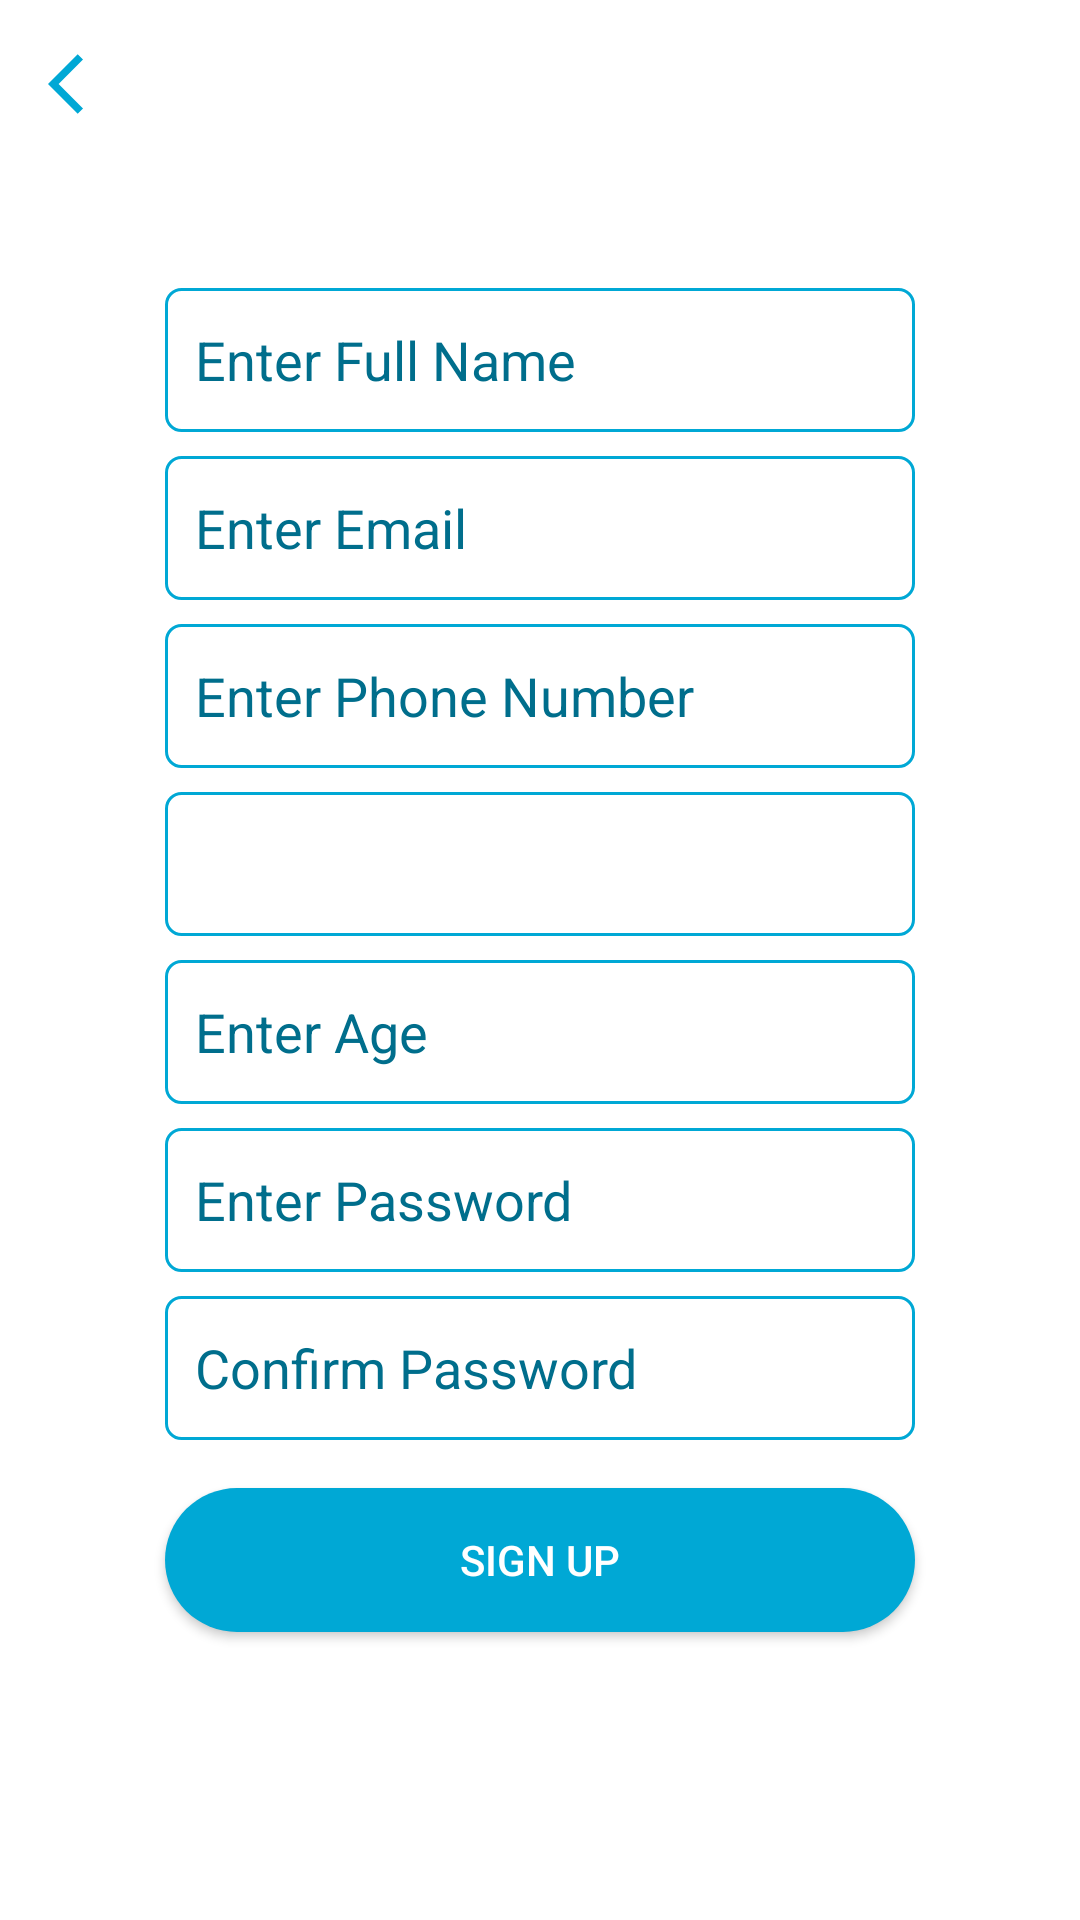

The Android layout XML behind this screen, and the referenced resources:
<!-- AndroidManifest.xml: activity theme Theme.TalentsPartner.NoActionBar -->
<!-- res/layout/activity_registration.xml -->
<?xml version="1.0" encoding="utf-8"?>
<androidx.constraintlayout.widget.ConstraintLayout xmlns:android="http://schemas.android.com/apk/res/android"
    xmlns:app="http://schemas.android.com/apk/res-auto"
    xmlns:tools="http://schemas.android.com/tools"
    android:layout_width="match_parent"
    android:layout_height="match_parent"
    tools:context=".RegistrationActivity">

    <ImageView
        android:id="@+id/iv_back"
        android:layout_width="wrap_content"
        android:layout_height="wrap_content"
        android:layout_marginStart="16dp"
        android:layout_marginTop="16dp"
        app:layout_constraintStart_toStartOf="parent"
        app:layout_constraintTop_toTopOf="parent"
        app:srcCompat="@drawable/ic_arrow_back" />

    <EditText
        android:id="@+id/et_name"
        android:layout_width="250dp"
        android:layout_height="wrap_content"
        android:background="@drawable/edittext"
        android:ems="10"
        android:hint="Enter Full Name"
        android:inputType="textPersonName"
        android:minHeight="48dp"
        android:padding="10dp"
        android:textColorHint="@color/accent"
        app:layout_constraintBottom_toTopOf="@+id/et_email"
        app:layout_constraintEnd_toEndOf="parent"
        app:layout_constraintHorizontal_bias="0.5"
        app:layout_constraintStart_toStartOf="parent"
        app:layout_constraintTop_toTopOf="parent"
        app:layout_constraintVertical_chainStyle="packed" />

    <EditText
        android:id="@+id/et_email"
        android:layout_width="0dp"
        android:layout_height="wrap_content"
        android:layout_marginTop="8dp"
        android:background="@drawable/edittext"
        android:ems="10"
        android:hint="Enter Email"
        android:inputType="textEmailAddress"
        android:minHeight="48dp"
        android:padding="10dp"
        android:textColorHint="@color/accent"
        app:layout_constraintBottom_toTopOf="@+id/et_phone"
        app:layout_constraintEnd_toEndOf="@+id/et_name"
        app:layout_constraintHorizontal_bias="0.5"
        app:layout_constraintStart_toStartOf="@+id/et_name"
        app:layout_constraintTop_toBottomOf="@+id/et_name"
        tools:ignore="SpeakableTextPresentCheck" />

    <EditText
        android:id="@+id/et_phone"
        android:layout_width="0dp"
        android:layout_height="wrap_content"
        android:layout_marginTop="8dp"
        android:background="@drawable/edittext"
        android:ems="10"
        android:hint="Enter Phone Number"
        android:inputType="number"
        android:minHeight="48dp"
        android:padding="10dp"
        android:textColorHint="@color/accent"
        app:layout_constraintBottom_toTopOf="@+id/sp_gender"
        app:layout_constraintEnd_toEndOf="@+id/et_email"
        app:layout_constraintHorizontal_bias="0.5"
        app:layout_constraintStart_toStartOf="@+id/et_email"
        app:layout_constraintTop_toBottomOf="@+id/et_email"
        tools:ignore="SpeakableTextPresentCheck" />

    <Spinner
        android:id="@+id/sp_gender"
        android:layout_width="0dp"
        android:layout_height="wrap_content"
        android:layout_marginTop="8dp"
        android:background="@drawable/edittext"
        android:ems="10"
        android:inputType="number"
        android:minHeight="48dp"
        app:layout_constraintBottom_toTopOf="@+id/et_age"
        app:layout_constraintEnd_toEndOf="@+id/et_phone"
        app:layout_constraintHorizontal_bias="0.5"
        app:layout_constraintStart_toStartOf="@+id/et_phone"
        app:layout_constraintTop_toBottomOf="@+id/et_phone"
        tools:ignore="SpeakableTextPresentCheck" />

    <EditText
        android:id="@+id/et_age"
        android:layout_width="0dp"
        android:layout_height="wrap_content"
        android:layout_marginTop="8dp"
        android:background="@drawable/edittext"
        android:ems="10"
        android:hint="Enter Age"
        android:inputType="number"
        android:minHeight="48dp"
        android:padding="10dp"
        android:textColorHint="@color/accent"
        app:layout_constraintBottom_toTopOf="@+id/et_password"
        app:layout_constraintEnd_toEndOf="@+id/sp_gender"
        app:layout_constraintHorizontal_bias="0.5"
        app:layout_constraintStart_toStartOf="@+id/sp_gender"
        app:layout_constraintTop_toBottomOf="@+id/sp_gender"
        tools:ignore="SpeakableTextPresentCheck" />

    <EditText
        android:id="@+id/et_password"
        android:layout_width="250dp"
        android:layout_height="wrap_content"
        android:layout_marginTop="8dp"
        android:background="@drawable/edittext"
        android:ems="10"
        android:hint="Enter Password"
        android:inputType="textPassword"
        android:minHeight="48dp"
        android:padding="10dp"
        android:textColorHint="@color/accent"
        app:layout_constraintBottom_toTopOf="@+id/et_confirm_password"
        app:layout_constraintEnd_toEndOf="@+id/et_age"
        app:layout_constraintHorizontal_bias="0.5"
        app:layout_constraintStart_toStartOf="@+id/et_age"
        app:layout_constraintTop_toBottomOf="@+id/et_age"
        tools:ignore="SpeakableTextPresentCheck" />

    <EditText
        android:id="@+id/et_confirm_password"
        android:layout_width="250dp"
        android:layout_height="wrap_content"
        android:layout_marginTop="8dp"
        android:background="@drawable/edittext"
        android:ems="10"
        android:hint="Confirm Password"
        android:inputType="textPassword"
        android:minHeight="48dp"
        android:padding="10dp"
        android:textColorHint="@color/accent"
        app:layout_constraintBottom_toTopOf="@+id/btn_sign_up"
        app:layout_constraintEnd_toEndOf="@+id/et_password"
        app:layout_constraintHorizontal_bias="0.5"
        app:layout_constraintStart_toStartOf="@+id/et_password"
        app:layout_constraintTop_toBottomOf="@+id/et_password"
        tools:ignore="SpeakableTextPresentCheck" />

    <androidx.appcompat.widget.AppCompatButton
        android:id="@+id/btn_sign_up"
        android:layout_width="0dp"
        android:layout_height="48dp"
        android:layout_marginTop="16dp"
        android:background="@drawable/button_primary"
        android:text="Sign Up"
        android:textColor="@color/white"
        app:layout_constraintBottom_toBottomOf="parent"
        app:layout_constraintEnd_toEndOf="@+id/et_confirm_password"
        app:layout_constraintHorizontal_bias="0.5"
        app:layout_constraintStart_toStartOf="@+id/et_confirm_password"
        app:layout_constraintTop_toBottomOf="@+id/et_confirm_password" />

</androidx.constraintlayout.widget.ConstraintLayout>
<!-- resources referenced by this layout -->
<resources>
  <color name="accent">#006E8C</color>
  <color name="white">#FFFFFFFF</color>
  <!-- drawable button_primary (drawable) -->
  <?xml version="1.0" encoding="utf-8"?>
  <shape xmlns:android="http://schemas.android.com/apk/res/android">
      <corners
          android:radius="30dp"/>
      <solid
          android:color="@color/primary"/>
  </shape>
  <!-- drawable edittext (drawable) -->
  <?xml version="1.0" encoding="utf-8"?>
  <shape xmlns:android="http://schemas.android.com/apk/res/android">
      <corners
          android:radius="5dp" />
      <stroke
          android:width="1dp"
          android:color="@color/primary"/>
  </shape>
  <!-- drawable ic_arrow_back (drawable) -->
  <vector xmlns:android="http://schemas.android.com/apk/res/android"
      android:width="24dp"
      android:height="24dp"
      android:viewportWidth="24"
      android:viewportHeight="24"
      android:tint="@color/primary"
      android:autoMirrored="true">
    <path
        android:fillColor="@android:color/white"
        android:pathData="M11.67,3.87L9.9,2.1 0,12l9.9,9.9 1.77,-1.77L3.54,12z"/>
  </vector>
  <style name="Theme.TalentsPartner.NoActionBar" parent="Theme.MaterialComponents.DayNight.NoActionBar">
          
          <item name="colorPrimary">@color/primary</item>
          <item name="colorPrimaryVariant">@color/accent</item>
          <item name="colorOnPrimary">@color/black</item>
          
          <item name="colorSecondary">@color/secondary</item>
          <item name="colorSecondaryVariant">@color/secondary</item>
          <item name="colorOnSecondary">@color/white</item>
          
          <item name="android:statusBarColor" tools:targetApi="l">?attr/colorPrimaryVariant</item>
          
          <item name="colorControlNormal">@color/white</item>
      </style>
  <color name="primary">#00a8d5</color>
  <color name="black">#FF000000</color>
  <color name="secondary">#e88b2b</color>
</resources>
